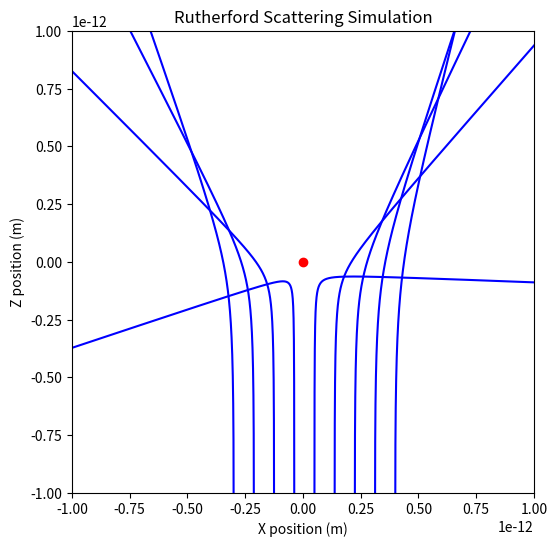

The matplotlib source for this figure:
# Useful imports

#matplotlib inline
from scipy import constants
import numpy as np
import matplotlib.pyplot as plt

# Define relevant parameters
q1 = constants.e * 79  # Large nucleus charge (Gold)
q2 = constants.e * 2   # Small nuclear charge (Alpha particle)
m = 6.64424e-27        # Small nucleus mass
v0 = 1e7               # Initial velocity

# Define a Coulomb potential
def Coulomb(r, Q, q):
    return Q * q / (4 * np.pi * constants.epsilon_0 * np.linalg.norm(r)**3) * r

r_int = q1 * q2 / (2 * np.pi * constants.epsilon_0 * m * v0**2)
print(f"Interaction radius: {r_int}")

sd = 1e-12            # Size of simulation domain (in z axis)
dt = 1e-22            # Simulation time step

# Define a function to simulate ion trajectory
def collide(b):
    rvals = []                  # Record the trajectory of the particle for plotting
    r = np.array([b, 0.0, -sd]) # Initial particle position
    v = np.array([0.0, 0.0, v0]) # Initial particle velocity
    
    exited = False
    while not exited:
        rvals.append(r.copy())  # Record current position
        
        # Evaluate Coulomb force and take an Euler step
        v += dt * Coulomb(r, q1, q2) / m  
        r += dt * v
        
        # If the particle z-position is outside of the simulation domain, terminate
        if np.abs(r[2]) > sd:
            exited = True
            
    return rvals

# Figure set up
fig, ax = plt.subplots(figsize=(6, 6))
ax.set_xlim((-1e-12, 1e-12))
ax.set_ylim((-1e-12, 1e-12))
ax.plot([0.0], [0.0], 'ro', label="Gold Nucleus") # Target at origin
ax.set_aspect(aspect=1.0)

# Simulate and plot multiple impact parameters
for b in np.linspace(-3e-13, 4.0e-13, 9):
    rv = collide(b)
    rv = np.array(rv)
    ax.plot(rv[:, 0], rv[:, 2], 'b')

ax.set_xlabel("X position (m)")
ax.set_ylabel("Z position (m)")
ax.set_title("Rutherford Scattering Simulation")
plt.show()  # Required to display the plot in standard Python environments
